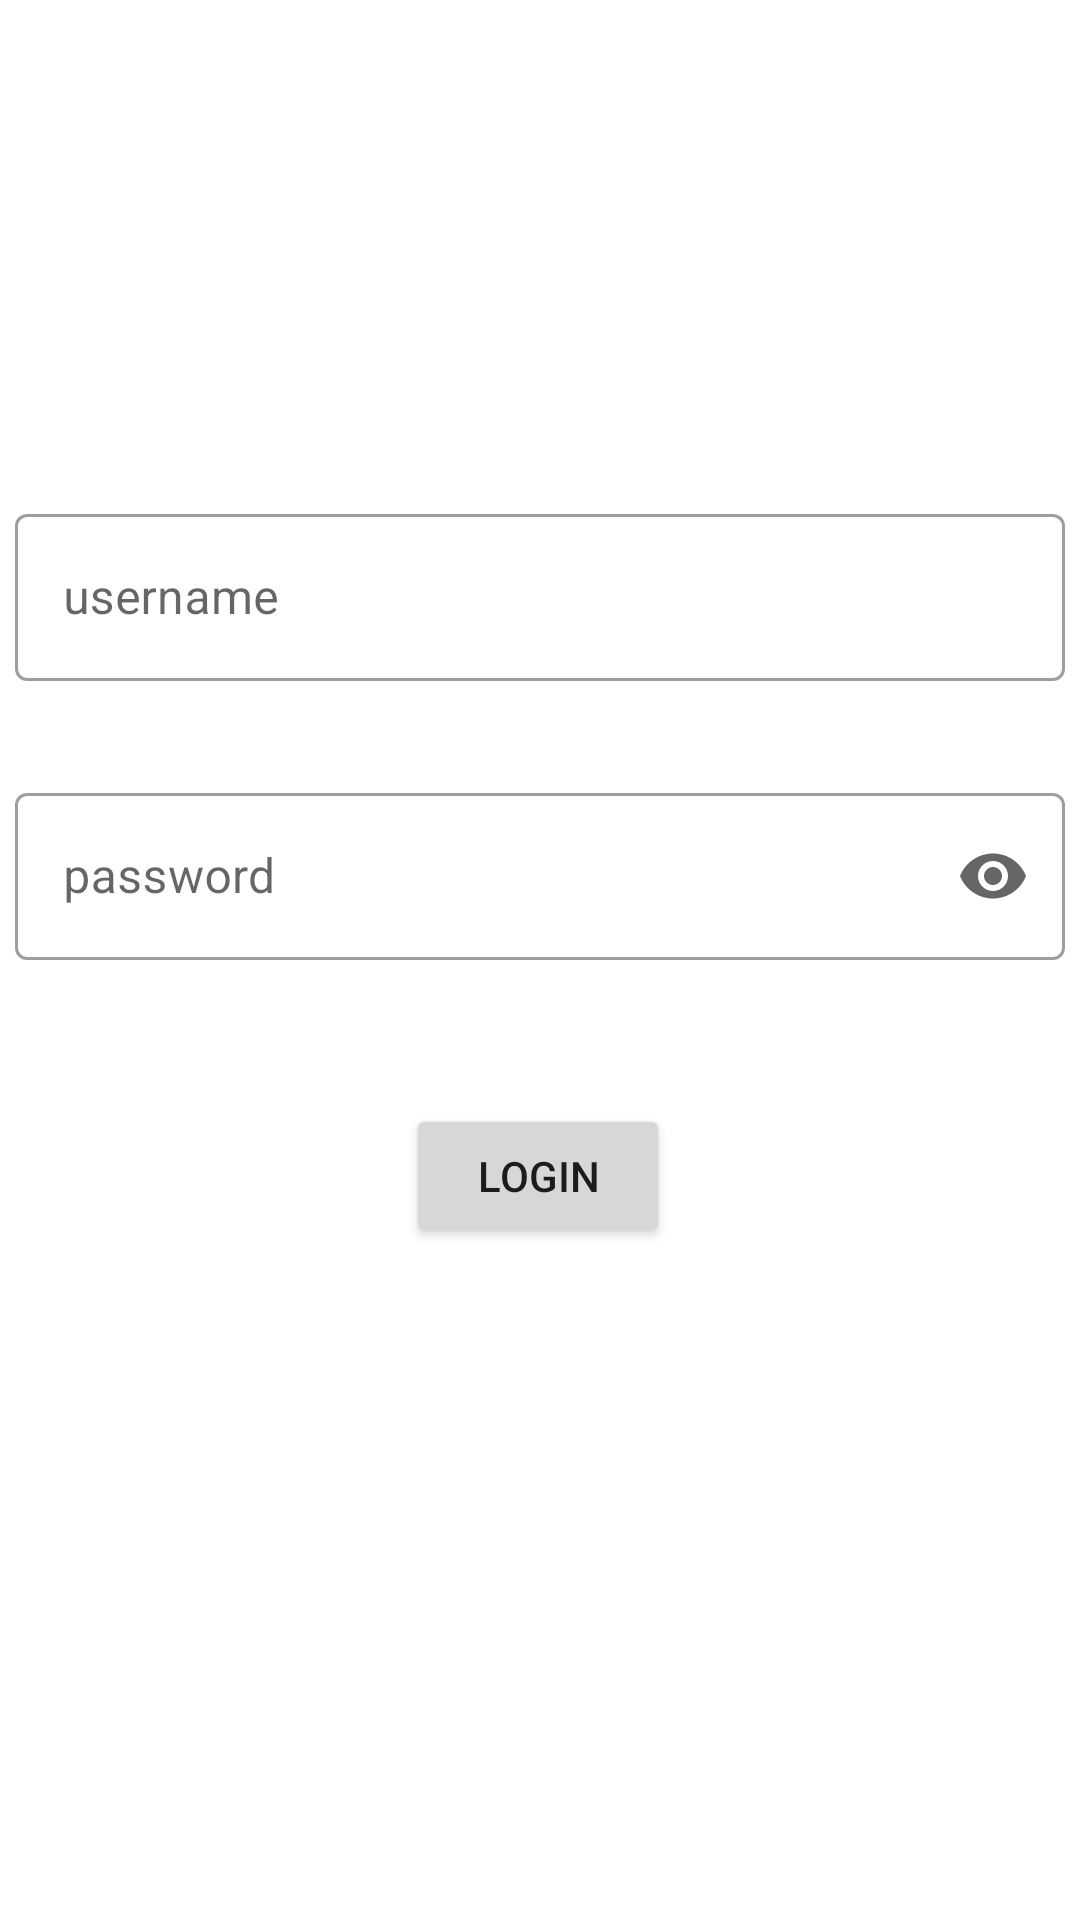

Android layout source for this screen:
<!-- AndroidManifest.xml: application theme Theme.UtsNo3 -->
<!-- res/layout/fragment_login.xml -->
<?xml version="1.0" encoding="utf-8"?>
<androidx.constraintlayout.widget.ConstraintLayout xmlns:android="http://schemas.android.com/apk/res/android"
    xmlns:app="http://schemas.android.com/apk/res-auto"
    xmlns:tools="http://schemas.android.com/tools"
    android:id="@+id/frameLayout2"
    android:layout_width="match_parent"
    android:layout_height="match_parent"
    tools:context=".LoginFragment">

    

    <Button
        android:id="@+id/btn_login"
        android:layout_width="wrap_content"
        android:layout_height="wrap_content"
        android:layout_marginBottom="224dp"
        android:text="Login"
        app:layout_constraintBottom_toBottomOf="parent"
        app:layout_constraintEnd_toEndOf="parent"
        app:layout_constraintHorizontal_bias="0.498"
        app:layout_constraintStart_toStartOf="parent" />

    <com.google.android.material.textfield.TextInputLayout
        android:id="@+id/tILUsername"
        style="@style/Widget.MaterialComponents.TextInputLayout.OutlinedBox"
        android:layout_width="350dp"
        android:layout_height="wrap_content"
        android:layout_marginBottom="32dp"
        android:hint="username"
        app:layout_constraintBottom_toTopOf="@+id/tILPassword"
        app:layout_constraintEnd_toEndOf="parent"
        app:layout_constraintStart_toStartOf="parent">

        <com.google.android.material.textfield.TextInputEditText
            android:id="@+id/tIEUsername"
            android:layout_width="match_parent"
            android:layout_height="wrap_content"
            android:inputType="text" />
    </com.google.android.material.textfield.TextInputLayout>

    <com.google.android.material.textfield.TextInputLayout
        android:id="@+id/tILPassword"
        style="@style/Widget.MaterialComponents.TextInputLayout.OutlinedBox"
        android:layout_width="350dp"
        android:layout_height="wrap_content"
        android:layout_marginBottom="48dp"
        android:hint="@string/password"
        app:endIconMode="password_toggle"
        app:layout_constraintBottom_toTopOf="@+id/btn_login"
        app:layout_constraintEnd_toEndOf="parent"
        app:layout_constraintStart_toStartOf="parent">

        <com.google.android.material.textfield.TextInputEditText
            android:id="@+id/tIEPassword"
            android:layout_width="match_parent"
            android:layout_height="wrap_content"
            android:inputType="textPassword" />
    </com.google.android.material.textfield.TextInputLayout>

</androidx.constraintlayout.widget.ConstraintLayout>
<!-- resources referenced by this layout -->
<resources>
  <string name="password">password</string>
  <style name="Theme.UtsNo3" parent="Theme.MaterialComponents.DayNight.DarkActionBar">
          
          <item name="colorPrimary">@color/purple_500</item>
          <item name="colorPrimaryVariant">@color/purple_700</item>
          <item name="colorOnPrimary">@color/white</item>
          
          <item name="colorSecondary">@color/teal_200</item>
          <item name="colorSecondaryVariant">@color/teal_700</item>
          <item name="colorOnSecondary">@color/black</item>
          
          <item name="android:statusBarColor" tools:targetApi="l">?attr/colorPrimaryVariant</item>
          
      </style>
  <!-- not gathered from this repository: default colours our renderer supplied (Android Studio template values) -->
  <color name="purple_500">#FF6200EE</color>
  <color name="purple_700">#FF3700B3</color>
  <color name="teal_200">#FF03DAC5</color>
  <color name="teal_700">#FF018786</color>
  <color name="black">#FF000000</color>
  <color name="white">#FFFFFFFF</color>
</resources>
